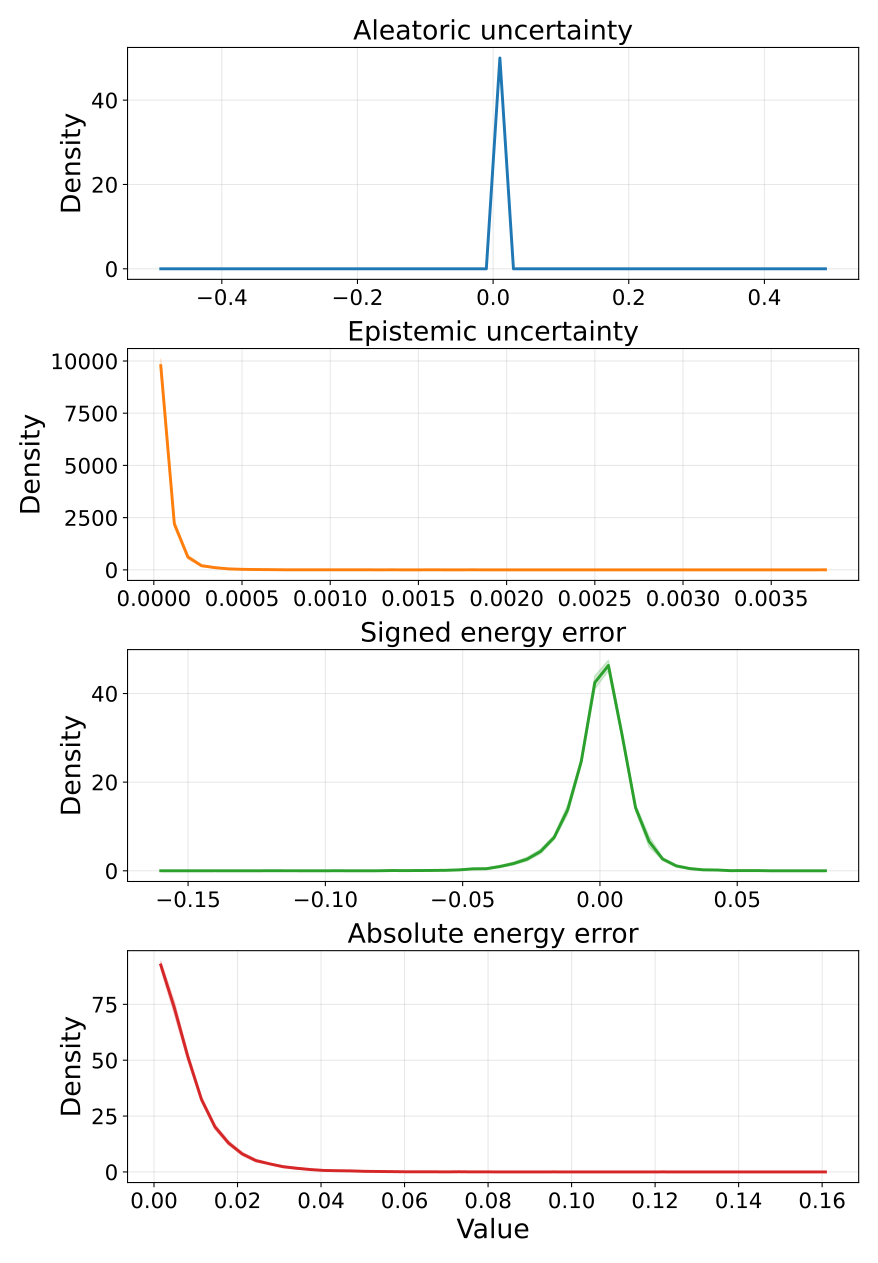

Values plotted in this chart, from the file beside it:
metric, bin_index, bin_left, bin_right, bin_center, density_mean, density_std, density_ci95_low, density_ci95_high, density_n
aleatoric_var, 0, -0.5, -0.48, -0.49, 0.0, 0.0, 0.0, 0.0, 5
aleatoric_var, 1, -0.48, -0.46, -0.47, 0.0, 0.0, 0.0, 0.0, 5
aleatoric_var, 2, -0.46, -0.44, -0.45, 0.0, 0.0, 0.0, 0.0, 5
aleatoric_var, 3, -0.44, -0.42, -0.43, 0.0, 0.0, 0.0, 0.0, 5
aleatoric_var, 4, -0.42, -0.4, -0.41, 0.0, 0.0, 0.0, 0.0, 5
aleatoric_var, 5, -0.4, -0.38, -0.39, 0.0, 0.0, 0.0, 0.0, 5
aleatoric_var, 6, -0.38, -0.36, -0.37, 0.0, 0.0, 0.0, 0.0, 5
aleatoric_var, 7, -0.36, -0.34, -0.35, 0.0, 0.0, 0.0, 0.0, 5
aleatoric_var, 8, -0.34, -0.32, -0.33, 0.0, 0.0, 0.0, 0.0, 5
aleatoric_var, 9, -0.32, -0.3, -0.31, 0.0, 0.0, 0.0, 0.0, 5
aleatoric_var, 10, -0.3, -0.28, -0.29, 0.0, 0.0, 0.0, 0.0, 5
aleatoric_var, 11, -0.28, -0.26, -0.27, 0.0, 0.0, 0.0, 0.0, 5
aleatoric_var, 12, -0.26, -0.24, -0.25, 0.0, 0.0, 0.0, 0.0, 5
aleatoric_var, 13, -0.24, -0.22, -0.23, 0.0, 0.0, 0.0, 0.0, 5
aleatoric_var, 14, -0.22, -0.2, -0.21, 0.0, 0.0, 0.0, 0.0, 5
aleatoric_var, 15, -0.2, -0.18, -0.19, 0.0, 0.0, 0.0, 0.0, 5
aleatoric_var, 16, -0.18, -0.16, -0.17, 0.0, 0.0, 0.0, 0.0, 5
aleatoric_var, 17, -0.16, -0.14, -0.15, 0.0, 0.0, 0.0, 0.0, 5
aleatoric_var, 18, -0.14, -0.12, -0.13, 0.0, 0.0, 0.0, 0.0, 5
aleatoric_var, 19, -0.12, -0.1, -0.11, 0.0, 0.0, 0.0, 0.0, 5
aleatoric_var, 20, -0.1, -0.08, -0.09, 0.0, 0.0, 0.0, 0.0, 5
aleatoric_var, 21, -0.08, -0.06, -0.07, 0.0, 0.0, 0.0, 0.0, 5
aleatoric_var, 22, -0.06, -0.04, -0.05, 0.0, 0.0, 0.0, 0.0, 5
aleatoric_var, 23, -0.04, -0.02, -0.03, 0.0, 0.0, 0.0, 0.0, 5
aleatoric_var, 24, -0.02, 0.0, -0.01, 0.0, 0.0, 0.0, 0.0, 5
aleatoric_var, 25, 0.0, 0.02, 0.01, 50, 0.0, 50, 50, 5
aleatoric_var, 26, 0.02, 0.04, 0.03, 0.0, 0.0, 0.0, 0.0, 5
aleatoric_var, 27, 0.04, 0.06, 0.05, 0.0, 0.0, 0.0, 0.0, 5
aleatoric_var, 28, 0.06, 0.08, 0.07, 0.0, 0.0, 0.0, 0.0, 5
aleatoric_var, 29, 0.08, 0.1, 0.09, 0.0, 0.0, 0.0, 0.0, 5
aleatoric_var, 30, 0.1, 0.12, 0.11, 0.0, 0.0, 0.0, 0.0, 5
aleatoric_var, 31, 0.12, 0.14, 0.13, 0.0, 0.0, 0.0, 0.0, 5
aleatoric_var, 32, 0.14, 0.16, 0.15, 0.0, 0.0, 0.0, 0.0, 5
aleatoric_var, 33, 0.16, 0.18, 0.17, 0.0, 0.0, 0.0, 0.0, 5
aleatoric_var, 34, 0.18, 0.2, 0.19, 0.0, 0.0, 0.0, 0.0, 5
aleatoric_var, 35, 0.2, 0.22, 0.21, 0.0, 0.0, 0.0, 0.0, 5
aleatoric_var, 36, 0.22, 0.24, 0.23, 0.0, 0.0, 0.0, 0.0, 5
aleatoric_var, 37, 0.24, 0.26, 0.25, 0.0, 0.0, 0.0, 0.0, 5
aleatoric_var, 38, 0.26, 0.28, 0.27, 0.0, 0.0, 0.0, 0.0, 5
aleatoric_var, 39, 0.28, 0.3, 0.29, 0.0, 0.0, 0.0, 0.0, 5
aleatoric_var, 40, 0.3, 0.32, 0.31, 0.0, 0.0, 0.0, 0.0, 5
aleatoric_var, 41, 0.32, 0.34, 0.33, 0.0, 0.0, 0.0, 0.0, 5
aleatoric_var, 42, 0.34, 0.36, 0.35, 0.0, 0.0, 0.0, 0.0, 5
aleatoric_var, 43, 0.36, 0.38, 0.37, 0.0, 0.0, 0.0, 0.0, 5
aleatoric_var, 44, 0.38, 0.4, 0.39, 0.0, 0.0, 0.0, 0.0, 5
aleatoric_var, 45, 0.4, 0.42, 0.41, 0.0, 0.0, 0.0, 0.0, 5
aleatoric_var, 46, 0.42, 0.44, 0.43, 0.0, 0.0, 0.0, 0.0, 5
aleatoric_var, 47, 0.44, 0.46, 0.45, 0.0, 0.0, 0.0, 0.0, 5
aleatoric_var, 48, 0.46, 0.48, 0.47, 0.0, 0.0, 0.0, 0.0, 5
aleatoric_var, 49, 0.48, 0.5, 0.49, 0.0, 0.0, 0.0, 0.0, 5
epistemic_var, 0, 1.02482738384424e-06, 7.792075818770172e-05, 3.947279278577298e-05, 9777, 254.3, 9462, 10093, 5
epistemic_var, 1, 7.792075818770172e-05, 0.0001548, 0.0001164, 2200, 118.1, 2054, 2347, 5
epistemic_var, 2, 0.0001548, 0.0002317, 0.0001933, 612.8, 74.4, 520.4, 705.1, 5
epistemic_var, 3, 0.0002317, 0.0003086, 0.0002702, 198.7, 34.58, 155.8, 241.6, 5
epistemic_var, 4, 0.0003086, 0.0003855, 0.0003471, 104.6, 20.01, 79.71, 129.4, 5
epistemic_var, 5, 0.0003855, 0.0004624, 0.000424, 46.3, 10.31, 33.5, 59.09, 5
epistemic_var, 6, 0.0004624, 0.0005393, 0.0005008, 23.93, 4.274, 18.62, 29.23, 5
epistemic_var, 7, 0.0005393, 0.0006162, 0.0005777, 15.09, 5.003, 8.874, 21.3, 5
epistemic_var, 8, 0.0006162, 0.0006931, 0.0006546, 10.4, 6.1, 2.831, 17.98, 5
epistemic_var, 9, 0.0006931, 0.00077, 0.0007315, 3.641, 2.966, -0.04028, 7.323, 5
... 140 more rows
